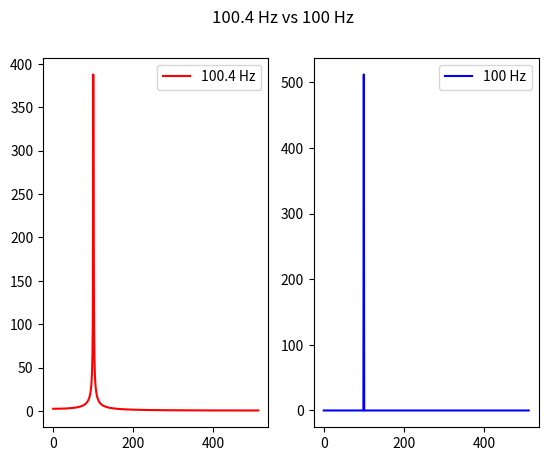

Here is the Python script that generated this plot:
'''
Exercise 5

Fourier Transform of non-integer frequencies

Dependencies: numpy, matplotlib

Authors:
@Eleonora Svanberg
@Henrik Jörnling
'''

#Modules
import numpy as np
import matplotlib.pyplot as plt

def f(t: np.ndarray, omega) -> np.ndarray:
    return np.sin(omega*t)

def sample(T1:int) -> np.ndarray:
    '''
    Gives a data point sample 
    '''
    N = 1024 # number of data points
    T0 = 0.0 # start of sample [s]
    t = np.linspace(T0, T1, N, endpoint=False) # array with sample time
    Ts = T1-T0
    deltat = Ts/N
    vs = 1/deltat
    deltav = 1/Ts
    print(f't[0]={t[0]:.2f}, t[1]={t[1]:.2f}, t[2]={t[2]:.2f}')
    print(f'Ts={Ts}, N={N}, deltat={deltat:.2f}, vs={vs:.2f}, deltav={deltav:.2f}')

    return t

T1 = 1.0
t = sample(T1)
ny1 = 100.4 # angular frequency [rad]
omega1 = 2*np.pi*ny1
ny2 = 100
omega2 = 2*np.pi*ny2
ft1 = f(t, omega1) # signal f(t)
ft2 = f(t, omega2) # signal f(t)
Fft1 = np.fft.rfft(ft1) # Fouriertransform F(f) of real signal f(t)
Fft2 = np.fft.rfft(ft2) # Fouriertransform F(f) of real signal f(t)

plt.subplot(121)
plt.plot(abs(Fft1), color='r', label=f'{ny1} Hz') # Plot real part of Fft vs looping index 
plt.legend()
plt.subplot(122)
plt.plot(abs(Fft2), color='b', label=f'{ny2} Hz') # Plot real part of Fft vs looping index 
plt.legend()
plt.suptitle(f'{ny1} Hz vs {ny2} Hz')
plt.show()